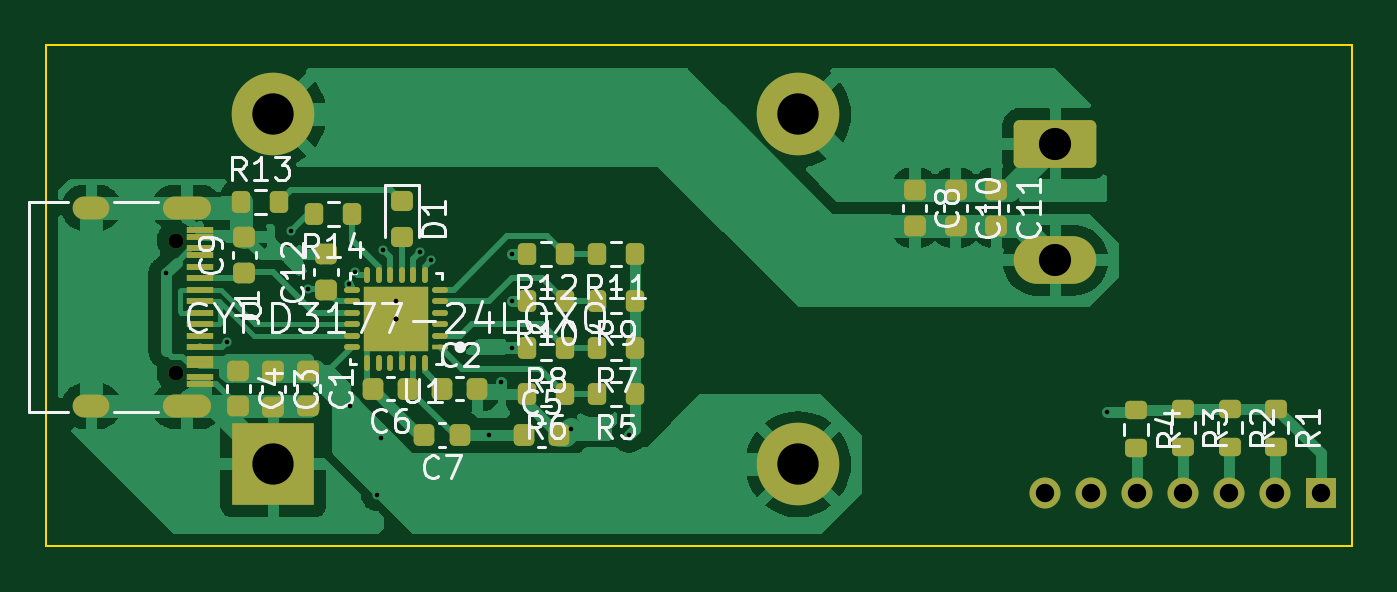
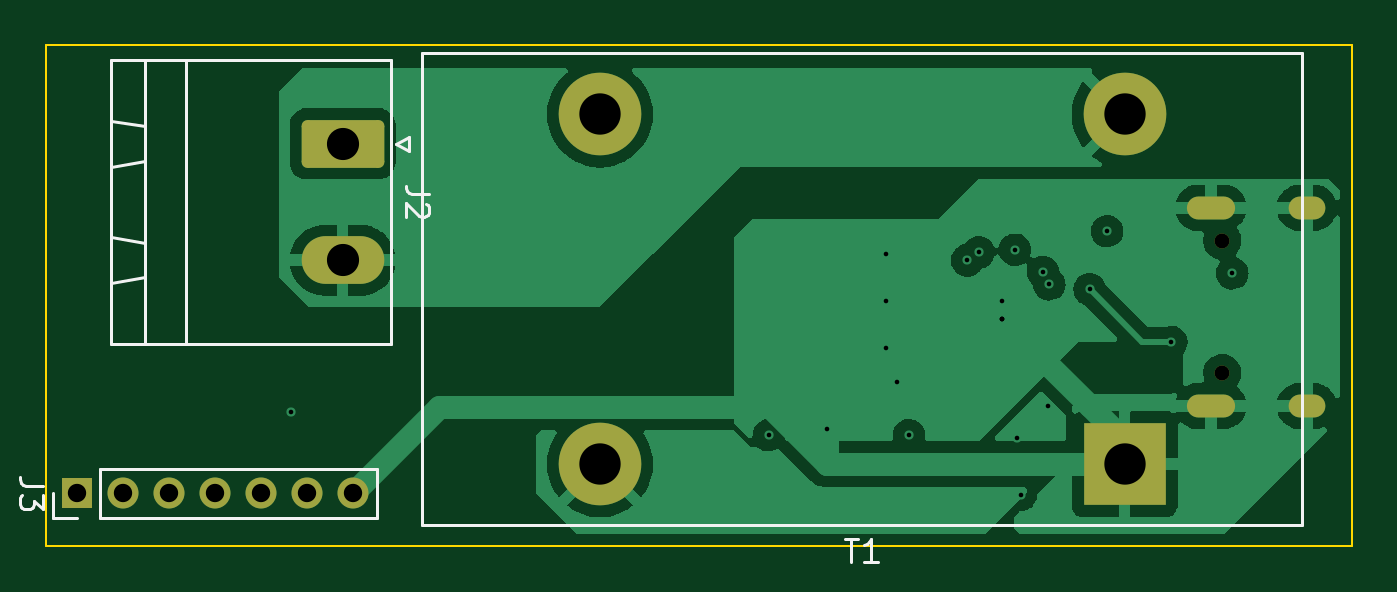
Circuit board: 10 layer files. Board 56.9 x 21.8 mm.
- bottom_copper: usb_pd_sink_fixed-B_Cu.gbl (49318 bytes)
- bottom_mask: usb_pd_sink_fixed-B_Mask.gbs (1903 bytes)
- paste: usb_pd_sink_fixed-B_Paste.gbp (460 bytes)
- bottom_silk: usb_pd_sink_fixed-B_Silkscreen.gbo (3181 bytes)
- outline: usb_pd_sink_fixed-Edge_Cuts.gm1 (736 bytes)
- top_copper: usb_pd_sink_fixed-F_Cu.gtl (76044 bytes)
- top_mask: usb_pd_sink_fixed-F_Mask.gts (5950 bytes)
- paste: usb_pd_sink_fixed-F_Paste.gtp (5164 bytes)
- top_silk: usb_pd_sink_fixed-F_Silkscreen.gto (28237 bytes)
- drill: usb_pd_sink_fixed.drl (1376 bytes)

=== bottom_copper: usb_pd_sink_fixed-B_Cu.gbl (49318 bytes, source omitted) ===
=== bottom_mask: usb_pd_sink_fixed-B_Mask.gbs (1903 bytes, source withheld) ===
=== paste: usb_pd_sink_fixed-B_Paste.gbp ===
%TF.GenerationSoftware,KiCad,Pcbnew,6.0.0*%
%TF.CreationDate,2021-12-30T08:36:24-05:00*%
%TF.ProjectId,usb_pd_sink_fixed,7573625f-7064-45f7-9369-6e6b5f666978,rev?*%
%TF.SameCoordinates,Original*%
%TF.FileFunction,Paste,Bot*%
%TF.FilePolarity,Positive*%
%FSLAX46Y46*%
G04 Gerber Fmt 4.6, Leading zero omitted, Abs format (unit mm)*
G04 Created by KiCad (PCBNEW 6.0.0) date 2021-12-30 08:36:24*
%MOMM*%
%LPD*%
G01*
G04 APERTURE LIST*
G04 APERTURE END LIST*
M02*

=== bottom_silk: usb_pd_sink_fixed-B_Silkscreen.gbo ===
%TF.GenerationSoftware,KiCad,Pcbnew,6.0.0*%
%TF.CreationDate,2021-12-30T08:36:24-05:00*%
%TF.ProjectId,usb_pd_sink_fixed,7573625f-7064-45f7-9369-6e6b5f666978,rev?*%
%TF.SameCoordinates,Original*%
%TF.FileFunction,Legend,Bot*%
%TF.FilePolarity,Positive*%
%FSLAX46Y46*%
G04 Gerber Fmt 4.6, Leading zero omitted, Abs format (unit mm)*
G04 Created by KiCad (PCBNEW 6.0.0) date 2021-12-30 08:36:24*
%MOMM*%
%LPD*%
G01*
G04 APERTURE LIST*
%ADD10C,0.150000*%
%ADD11C,0.120000*%
G04 APERTURE END LIST*
D10*
%TO.C,J2*%
X90518880Y-73834666D02*
X91233166Y-73834666D01*
X91376023Y-73787047D01*
X91471261Y-73691809D01*
X91518880Y-73548952D01*
X91518880Y-73453714D01*
X90614119Y-74263238D02*
X90566500Y-74310857D01*
X90518880Y-74406095D01*
X90518880Y-74644190D01*
X90566500Y-74739428D01*
X90614119Y-74787047D01*
X90709357Y-74834666D01*
X90804595Y-74834666D01*
X90947452Y-74787047D01*
X91518880Y-74215619D01*
X91518880Y-74834666D01*
%TO.C,T1*%
X72389904Y-88835380D02*
X71818476Y-88835380D01*
X72104190Y-89835380D02*
X72104190Y-88835380D01*
X70961333Y-89835380D02*
X71532761Y-89835380D01*
X71247047Y-89835380D02*
X71247047Y-88835380D01*
X71342285Y-88978238D01*
X71437523Y-89073476D01*
X71532761Y-89121095D01*
%TO.C,J3*%
X107334380Y-86534666D02*
X108048666Y-86534666D01*
X108191523Y-86487047D01*
X108286761Y-86391809D01*
X108334380Y-86248952D01*
X108334380Y-86153714D01*
X107334380Y-86915619D02*
X107334380Y-87534666D01*
X107715333Y-87201333D01*
X107715333Y-87344190D01*
X107762952Y-87439428D01*
X107810571Y-87487047D01*
X107905809Y-87534666D01*
X108143904Y-87534666D01*
X108239142Y-87487047D01*
X108286761Y-87439428D01*
X108334380Y-87344190D01*
X108334380Y-87058476D01*
X108286761Y-86963238D01*
X108239142Y-86915619D01*
D11*
%TO.C,J2*%
X91356500Y-71928000D02*
X91956500Y-71628000D01*
X104376500Y-75708000D02*
X104376500Y-77708000D01*
X104376500Y-77708000D02*
X102876500Y-77458000D01*
X102876500Y-77458000D02*
X102876500Y-75958000D01*
X102876500Y-80358000D02*
X102876500Y-67978000D01*
X92156500Y-67978000D02*
X104376500Y-67978000D01*
X101076500Y-67978000D02*
X101076500Y-80358000D01*
X102876500Y-75958000D02*
X104376500Y-75708000D01*
X104376500Y-80358000D02*
X92156500Y-80358000D01*
X102876500Y-70878000D02*
X104376500Y-70628000D01*
X104376500Y-70628000D02*
X104376500Y-72628000D01*
X102876500Y-67978000D02*
X101076500Y-67978000D01*
X102876500Y-72378000D02*
X102876500Y-70878000D01*
X101076500Y-80358000D02*
X102876500Y-80358000D01*
X91956500Y-71628000D02*
X91356500Y-71328000D01*
X91356500Y-71328000D02*
X91356500Y-71928000D01*
X104376500Y-72628000D02*
X102876500Y-72378000D01*
X92156500Y-80358000D02*
X92156500Y-67978000D01*
X104376500Y-67978000D02*
X104376500Y-80358000D01*
%TO.C,T1*%
X52458000Y-67693000D02*
X90798000Y-67693000D01*
X90798000Y-88253000D02*
X90798000Y-67693000D01*
X52458000Y-88253000D02*
X52458000Y-67693000D01*
X52458000Y-88253000D02*
X90798000Y-88253000D01*
%TO.C,J3*%
X104822000Y-87928000D02*
X92762000Y-87928000D01*
X106882000Y-87928000D02*
X106882000Y-86868000D01*
X104822000Y-85808000D02*
X92762000Y-85808000D01*
X92762000Y-87928000D02*
X92762000Y-85808000D01*
X104822000Y-87928000D02*
X104822000Y-85808000D01*
X105822000Y-87928000D02*
X106882000Y-87928000D01*
%TD*%
M02*

=== outline: usb_pd_sink_fixed-Edge_Cuts.gm1 ===
%TF.GenerationSoftware,KiCad,Pcbnew,6.0.0*%
%TF.CreationDate,2021-12-30T08:36:24-05:00*%
%TF.ProjectId,usb_pd_sink_fixed,7573625f-7064-45f7-9369-6e6b5f666978,rev?*%
%TF.SameCoordinates,Original*%
%TF.FileFunction,Profile,NP*%
%FSLAX46Y46*%
G04 Gerber Fmt 4.6, Leading zero omitted, Abs format (unit mm)*
G04 Created by KiCad (PCBNEW 6.0.0) date 2021-12-30 08:36:24*
%MOMM*%
%LPD*%
G01*
G04 APERTURE LIST*
%TA.AperFunction,Profile*%
%ADD10C,0.100000*%
%TD*%
G04 APERTURE END LIST*
D10*
X107188000Y-67564000D02*
X107188000Y-67310000D01*
X50292000Y-89154000D02*
X107188000Y-89154000D01*
X107188000Y-67310000D02*
X50292000Y-67310000D01*
X107188000Y-89154000D02*
X107188000Y-67564000D01*
X50292000Y-67310000D02*
X50292000Y-89154000D01*
M02*

=== top_copper: usb_pd_sink_fixed-F_Cu.gtl (76044 bytes, source omitted) ===
=== top_mask: usb_pd_sink_fixed-F_Mask.gts ===
%TF.GenerationSoftware,KiCad,Pcbnew,6.0.0*%
%TF.CreationDate,2021-12-30T08:36:24-05:00*%
%TF.ProjectId,usb_pd_sink_fixed,7573625f-7064-45f7-9369-6e6b5f666978,rev?*%
%TF.SameCoordinates,Original*%
%TF.FileFunction,Soldermask,Top*%
%TF.FilePolarity,Negative*%
%FSLAX46Y46*%
G04 Gerber Fmt 4.6, Leading zero omitted, Abs format (unit mm)*
G04 Created by KiCad (PCBNEW 6.0.0) date 2021-12-30 08:36:24*
%MOMM*%
%LPD*%
G01*
G04 APERTURE LIST*
G04 Aperture macros list*
%AMRoundRect*
0 Rectangle with rounded corners*
0 $1 Rounding radius*
0 $2 $3 $4 $5 $6 $7 $8 $9 X,Y pos of 4 corners*
0 Add a 4 corners polygon primitive as box body*
4,1,4,$2,$3,$4,$5,$6,$7,$8,$9,$2,$3,0*
0 Add four circle primitives for the rounded corners*
1,1,$1+$1,$2,$3*
1,1,$1+$1,$4,$5*
1,1,$1+$1,$6,$7*
1,1,$1+$1,$8,$9*
0 Add four rect primitives between the rounded corners*
20,1,$1+$1,$2,$3,$4,$5,0*
20,1,$1+$1,$4,$5,$6,$7,0*
20,1,$1+$1,$6,$7,$8,$9,0*
20,1,$1+$1,$8,$9,$2,$3,0*%
G04 Aperture macros list end*
%ADD10C,0.650000*%
%ADD11R,1.150000X0.300000*%
%ADD12O,1.600000X1.000000*%
%ADD13O,2.100000X1.000000*%
%ADD14RoundRect,0.200000X-0.200000X-0.275000X0.200000X-0.275000X0.200000X0.275000X-0.200000X0.275000X0*%
%ADD15RoundRect,0.200000X0.200000X0.275000X-0.200000X0.275000X-0.200000X-0.275000X0.200000X-0.275000X0*%
%ADD16RoundRect,0.200000X-0.275000X0.200000X-0.275000X-0.200000X0.275000X-0.200000X0.275000X0.200000X0*%
%ADD17RoundRect,0.225000X0.225000X0.250000X-0.225000X0.250000X-0.225000X-0.250000X0.225000X-0.250000X0*%
%ADD18RoundRect,0.225000X-0.250000X0.225000X-0.250000X-0.225000X0.250000X-0.225000X0.250000X0.225000X0*%
%ADD19RoundRect,0.218750X-0.256250X0.218750X-0.256250X-0.218750X0.256250X-0.218750X0.256250X0.218750X0*%
%ADD20R,0.681065X0.239283*%
%ADD21RoundRect,0.119642X0.220890X-0.000001X-0.220890X-0.000001X-0.220890X0.000001X0.220890X0.000001X0*%
%ADD22RoundRect,0.119642X-0.000001X0.220890X0.000001X0.220890X0.000001X-0.220890X-0.000001X-0.220890X0*%
%ADD23R,2.850000X2.850000*%
%ADD24RoundRect,0.225000X-0.225000X-0.250000X0.225000X-0.250000X0.225000X0.250000X-0.225000X0.250000X0*%
%ADD25RoundRect,0.225000X0.250000X-0.225000X0.250000X0.225000X-0.250000X0.225000X-0.250000X-0.225000X0*%
%ADD26RoundRect,0.249999X-1.550001X0.790001X-1.550001X-0.790001X1.550001X-0.790001X1.550001X0.790001X0*%
%ADD27O,3.600000X2.080000*%
%ADD28R,3.600000X3.600000*%
%ADD29C,3.600000*%
%ADD30R,1.350000X1.350000*%
%ADD31O,1.350000X1.350000*%
G04 APERTURE END LIST*
D10*
%TO.C,J1*%
X55945000Y-75850000D03*
X55945000Y-81630000D03*
D11*
X57010000Y-75390000D03*
X57010000Y-76190000D03*
X57010000Y-77490000D03*
X57010000Y-78490000D03*
X57010000Y-78990000D03*
X57010000Y-79990000D03*
X57010000Y-81290000D03*
X57010000Y-82090000D03*
X57010000Y-81790000D03*
X57010000Y-80990000D03*
X57010000Y-80490000D03*
X57010000Y-79490000D03*
X57010000Y-77990000D03*
X57010000Y-76990000D03*
X57010000Y-76490000D03*
X57010000Y-75690000D03*
D12*
X52265000Y-74420000D03*
D13*
X56445000Y-74420000D03*
D12*
X52265000Y-83060000D03*
D13*
X56445000Y-83060000D03*
%TD*%
D14*
%TO.C,R13*%
X58802000Y-74168000D03*
X60452000Y-74168000D03*
%TD*%
D15*
%TO.C,R5*%
X75946000Y-82550000D03*
X74296000Y-82550000D03*
%TD*%
%TO.C,R12*%
X72898000Y-76454000D03*
X71248000Y-76454000D03*
%TD*%
D16*
%TO.C,R1*%
X103886000Y-83186000D03*
X103886000Y-84836000D03*
%TD*%
D17*
%TO.C,C6*%
X66066000Y-82296000D03*
X64516000Y-82296000D03*
%TD*%
D18*
%TO.C,C10*%
X89916000Y-73647000D03*
X89916000Y-75197000D03*
%TD*%
D15*
%TO.C,R10*%
X72898000Y-78486000D03*
X71248000Y-78486000D03*
%TD*%
D19*
%TO.C,D1*%
X65786000Y-74117000D03*
X65786000Y-75692000D03*
%TD*%
D18*
%TO.C,C8*%
X88138000Y-73647000D03*
X88138000Y-75197000D03*
%TD*%
%TO.C,C4*%
X58674000Y-81521000D03*
X58674000Y-83071000D03*
%TD*%
D16*
%TO.C,R4*%
X97790000Y-83249000D03*
X97790000Y-84899000D03*
%TD*%
D20*
%TO.C,U1*%
X67447532Y-80498000D03*
D21*
X67447532Y-79998000D03*
X67447532Y-79498000D03*
X67447532Y-78997999D03*
X67447532Y-78497999D03*
X67447532Y-77997999D03*
D22*
X66782000Y-77332467D03*
X66282000Y-77332467D03*
X65782000Y-77332467D03*
X65281999Y-77332467D03*
X64781999Y-77332467D03*
X64281999Y-77332467D03*
D21*
X63616467Y-77997999D03*
X63616467Y-78497999D03*
X63616467Y-78997999D03*
X63616467Y-79498000D03*
X63616467Y-79998000D03*
X63616467Y-80498000D03*
D22*
X64281999Y-81163532D03*
X64781999Y-81163532D03*
X65281999Y-81163532D03*
X65782000Y-81163532D03*
X66282000Y-81163532D03*
X66782000Y-81163532D03*
D23*
X65532000Y-79248000D03*
%TD*%
D18*
%TO.C,C11*%
X91694000Y-73647000D03*
X91694000Y-75197000D03*
%TD*%
D15*
%TO.C,R11*%
X75946000Y-76454000D03*
X74296000Y-76454000D03*
%TD*%
%TO.C,R9*%
X75946000Y-78486000D03*
X74296000Y-78486000D03*
%TD*%
D17*
%TO.C,C7*%
X68326000Y-84328000D03*
X66776000Y-84328000D03*
%TD*%
D15*
%TO.C,R14*%
X63626000Y-74676000D03*
X61976000Y-74676000D03*
%TD*%
%TO.C,R7*%
X75946000Y-80518000D03*
X74296000Y-80518000D03*
%TD*%
%TO.C,R8*%
X72898000Y-80518000D03*
X71248000Y-80518000D03*
%TD*%
D24*
%TO.C,C2*%
X67538000Y-82296000D03*
X69088000Y-82296000D03*
%TD*%
D16*
%TO.C,R2*%
X101854000Y-83186000D03*
X101854000Y-84836000D03*
%TD*%
D18*
%TO.C,C3*%
X60198000Y-81534000D03*
X60198000Y-83084000D03*
%TD*%
D25*
%TO.C,C12*%
X62484000Y-78004000D03*
X62484000Y-76454000D03*
%TD*%
D18*
%TO.C,C1*%
X61722000Y-81521000D03*
X61722000Y-83071000D03*
%TD*%
D24*
%TO.C,C5*%
X71094000Y-84328000D03*
X72644000Y-84328000D03*
%TD*%
D25*
%TO.C,C9*%
X58928000Y-77242000D03*
X58928000Y-75692000D03*
%TD*%
D16*
%TO.C,R3*%
X99822000Y-83186000D03*
X99822000Y-84836000D03*
%TD*%
D15*
%TO.C,R6*%
X72898000Y-82550000D03*
X71248000Y-82550000D03*
%TD*%
D26*
%TO.C,J2*%
X94266500Y-71628000D03*
D27*
X94266500Y-76708000D03*
%TD*%
D28*
%TO.C,T1*%
X60198000Y-85593000D03*
D29*
X60198000Y-70353000D03*
X83058000Y-70353000D03*
X83058000Y-85593000D03*
%TD*%
D30*
%TO.C,J3*%
X105822000Y-86868000D03*
D31*
X103822000Y-86868000D03*
X101822000Y-86868000D03*
X99822000Y-86868000D03*
X97822000Y-86868000D03*
X95822000Y-86868000D03*
X93822000Y-86868000D03*
%TD*%
M02*

=== paste: usb_pd_sink_fixed-F_Paste.gtp ===
%TF.GenerationSoftware,KiCad,Pcbnew,6.0.0*%
%TF.CreationDate,2021-12-30T08:36:24-05:00*%
%TF.ProjectId,usb_pd_sink_fixed,7573625f-7064-45f7-9369-6e6b5f666978,rev?*%
%TF.SameCoordinates,Original*%
%TF.FileFunction,Paste,Top*%
%TF.FilePolarity,Positive*%
%FSLAX46Y46*%
G04 Gerber Fmt 4.6, Leading zero omitted, Abs format (unit mm)*
G04 Created by KiCad (PCBNEW 6.0.0) date 2021-12-30 08:36:24*
%MOMM*%
%LPD*%
G01*
G04 APERTURE LIST*
G04 Aperture macros list*
%AMRoundRect*
0 Rectangle with rounded corners*
0 $1 Rounding radius*
0 $2 $3 $4 $5 $6 $7 $8 $9 X,Y pos of 4 corners*
0 Add a 4 corners polygon primitive as box body*
4,1,4,$2,$3,$4,$5,$6,$7,$8,$9,$2,$3,0*
0 Add four circle primitives for the rounded corners*
1,1,$1+$1,$2,$3*
1,1,$1+$1,$4,$5*
1,1,$1+$1,$6,$7*
1,1,$1+$1,$8,$9*
0 Add four rect primitives between the rounded corners*
20,1,$1+$1,$2,$3,$4,$5,0*
20,1,$1+$1,$4,$5,$6,$7,0*
20,1,$1+$1,$6,$7,$8,$9,0*
20,1,$1+$1,$8,$9,$2,$3,0*%
G04 Aperture macros list end*
%ADD10R,1.150000X0.300000*%
%ADD11RoundRect,0.200000X-0.200000X-0.275000X0.200000X-0.275000X0.200000X0.275000X-0.200000X0.275000X0*%
%ADD12RoundRect,0.200000X0.200000X0.275000X-0.200000X0.275000X-0.200000X-0.275000X0.200000X-0.275000X0*%
%ADD13RoundRect,0.200000X-0.275000X0.200000X-0.275000X-0.200000X0.275000X-0.200000X0.275000X0.200000X0*%
%ADD14RoundRect,0.225000X0.225000X0.250000X-0.225000X0.250000X-0.225000X-0.250000X0.225000X-0.250000X0*%
%ADD15RoundRect,0.225000X-0.250000X0.225000X-0.250000X-0.225000X0.250000X-0.225000X0.250000X0.225000X0*%
%ADD16RoundRect,0.218750X-0.256250X0.218750X-0.256250X-0.218750X0.256250X-0.218750X0.256250X0.218750X0*%
%ADD17R,0.681065X0.239283*%
%ADD18RoundRect,0.119642X0.220890X-0.000001X-0.220890X-0.000001X-0.220890X0.000001X0.220890X0.000001X0*%
%ADD19RoundRect,0.119642X-0.000001X0.220890X0.000001X0.220890X0.000001X-0.220890X-0.000001X-0.220890X0*%
%ADD20RoundRect,0.225000X-0.225000X-0.250000X0.225000X-0.250000X0.225000X0.250000X-0.225000X0.250000X0*%
%ADD21RoundRect,0.225000X0.250000X-0.225000X0.250000X0.225000X-0.250000X0.225000X-0.250000X-0.225000X0*%
G04 APERTURE END LIST*
%TO.C,U1*%
G36*
X66433250Y-80149250D02*
G01*
X64630752Y-80149250D01*
X64630752Y-78346752D01*
X66433250Y-78346752D01*
X66433250Y-80149250D01*
G37*
%TD*%
D10*
%TO.C,J1*%
X57010000Y-75390000D03*
X57010000Y-76190000D03*
X57010000Y-77490000D03*
X57010000Y-78490000D03*
X57010000Y-78990000D03*
X57010000Y-79990000D03*
X57010000Y-81290000D03*
X57010000Y-82090000D03*
X57010000Y-81790000D03*
X57010000Y-80990000D03*
X57010000Y-80490000D03*
X57010000Y-79490000D03*
X57010000Y-77990000D03*
X57010000Y-76990000D03*
X57010000Y-76490000D03*
X57010000Y-75690000D03*
%TD*%
D11*
%TO.C,R13*%
X58802000Y-74168000D03*
X60452000Y-74168000D03*
%TD*%
D12*
%TO.C,R5*%
X75946000Y-82550000D03*
X74296000Y-82550000D03*
%TD*%
%TO.C,R12*%
X72898000Y-76454000D03*
X71248000Y-76454000D03*
%TD*%
D13*
%TO.C,R1*%
X103886000Y-83186000D03*
X103886000Y-84836000D03*
%TD*%
D14*
%TO.C,C6*%
X66066000Y-82296000D03*
X64516000Y-82296000D03*
%TD*%
D15*
%TO.C,C10*%
X89916000Y-73647000D03*
X89916000Y-75197000D03*
%TD*%
D12*
%TO.C,R10*%
X72898000Y-78486000D03*
X71248000Y-78486000D03*
%TD*%
D16*
%TO.C,D1*%
X65786000Y-74117000D03*
X65786000Y-75692000D03*
%TD*%
D15*
%TO.C,C8*%
X88138000Y-73647000D03*
X88138000Y-75197000D03*
%TD*%
%TO.C,C4*%
X58674000Y-81521000D03*
X58674000Y-83071000D03*
%TD*%
D13*
%TO.C,R4*%
X97790000Y-83249000D03*
X97790000Y-84899000D03*
%TD*%
D17*
%TO.C,U1*%
X67447532Y-80498000D03*
D18*
X67447532Y-79998000D03*
X67447532Y-79498000D03*
X67447532Y-78997999D03*
X67447532Y-78497999D03*
X67447532Y-77997999D03*
D19*
X66782000Y-77332467D03*
X66282000Y-77332467D03*
X65782000Y-77332467D03*
X65281999Y-77332467D03*
X64781999Y-77332467D03*
X64281999Y-77332467D03*
D18*
X63616467Y-77997999D03*
X63616467Y-78497999D03*
X63616467Y-78997999D03*
X63616467Y-79498000D03*
X63616467Y-79998000D03*
X63616467Y-80498000D03*
D19*
X64281999Y-81163532D03*
X64781999Y-81163532D03*
X65281999Y-81163532D03*
X65782000Y-81163532D03*
X66282000Y-81163532D03*
X66782000Y-81163532D03*
%TD*%
D15*
%TO.C,C11*%
X91694000Y-73647000D03*
X91694000Y-75197000D03*
%TD*%
D12*
%TO.C,R11*%
X75946000Y-76454000D03*
X74296000Y-76454000D03*
%TD*%
%TO.C,R9*%
X75946000Y-78486000D03*
X74296000Y-78486000D03*
%TD*%
D14*
%TO.C,C7*%
X68326000Y-84328000D03*
X66776000Y-84328000D03*
%TD*%
D12*
%TO.C,R14*%
X63626000Y-74676000D03*
X61976000Y-74676000D03*
%TD*%
%TO.C,R7*%
X75946000Y-80518000D03*
X74296000Y-80518000D03*
%TD*%
%TO.C,R8*%
X72898000Y-80518000D03*
X71248000Y-80518000D03*
%TD*%
D20*
%TO.C,C2*%
X67538000Y-82296000D03*
X69088000Y-82296000D03*
%TD*%
D13*
%TO.C,R2*%
X101854000Y-83186000D03*
X101854000Y-84836000D03*
%TD*%
D15*
%TO.C,C3*%
X60198000Y-81534000D03*
X60198000Y-83084000D03*
%TD*%
D21*
%TO.C,C12*%
X62484000Y-78004000D03*
X62484000Y-76454000D03*
%TD*%
D15*
%TO.C,C1*%
X61722000Y-81521000D03*
X61722000Y-83071000D03*
%TD*%
D20*
%TO.C,C5*%
X71094000Y-84328000D03*
X72644000Y-84328000D03*
%TD*%
D21*
%TO.C,C9*%
X58928000Y-77242000D03*
X58928000Y-75692000D03*
%TD*%
D13*
%TO.C,R3*%
X99822000Y-83186000D03*
X99822000Y-84836000D03*
%TD*%
D12*
%TO.C,R6*%
X72898000Y-82550000D03*
X71248000Y-82550000D03*
%TD*%
M02*

=== top_silk: usb_pd_sink_fixed-F_Silkscreen.gto (28237 bytes, source omitted) ===
=== drill: usb_pd_sink_fixed.drl ===
M48
; DRILL file {KiCad 6.0.0} date 2021年12月30日 星期四 08时36分34秒
; FORMAT={-:-/ absolute / inch / decimal}
; #@! TF.CreationDate,2021-12-30T08:36:34-05:00
; #@! TF.GenerationSoftware,Kicad,Pcbnew,6.0.0
; #@! TF.FileFunction,MixedPlating,1,4
FMAT,2
INCH
; #@! TA.AperFunction,Plated,PTH,ViaDrill
T1C0.0079
; #@! TA.AperFunction,Plated,PTH,ComponentDrill
T2C0.0236
; #@! TA.AperFunction,Plated,PTH,ComponentDrill
T3C0.0315
; #@! TA.AperFunction,Plated,PTH,ComponentDrill
T4C0.0551
; #@! TA.AperFunction,Plated,PTH,ComponentDrill
T5C0.0709
; #@! TA.AperFunction,NonPlated,NPTH,ComponentDrill
T6C0.0256
%
G90
G05
T1
X2.1855Y-3.0423
X2.29Y-3.16
X2.4Y-2.97
X2.43Y-3.07
X2.4994Y-3.0611
X2.5006Y-3.2702
X2.51Y-3.04
X2.5479Y-3.4221
X2.5548Y-3.3252
X2.5582Y-3.002
X2.58Y-3.09
X2.58Y-3.12
X2.58Y-3.12
X2.58Y-3.12
X2.6206Y-3.0066
X2.64Y-3.02
X2.74Y-3.32
X2.76Y-3.2294
X2.78Y-3.01
X2.78Y-3.09
X2.78Y-3.17
X2.88Y-3.31
X2.98Y-3.32
X3.8Y-3.28
T3
X3.6938Y-3.42
X3.7725Y-3.42
X3.8513Y-3.42
X3.93Y-3.42
X4.0087Y-3.42
X4.0875Y-3.42
X4.1662Y-3.42
T4
X3.7113Y-2.82
X3.7113Y-3.02
T5
X2.37Y-2.7698
X2.37Y-3.3698
X3.27Y-2.7698
X3.27Y-3.3698
T6
X2.2026Y-2.9862
X2.2026Y-3.2138
T2
G00X2.0695Y-2.9299
M15
G01X2.0459Y-2.9299
M16
G05
G00X2.0695Y-3.2701
M15
G01X2.0459Y-3.2701
M16
G05
G00X2.2439Y-2.9299
M15
G01X2.2006Y-2.9299
M16
G05
G00X2.2439Y-3.2701
M15
G01X2.2006Y-3.2701
M16
G05
T0
M30

